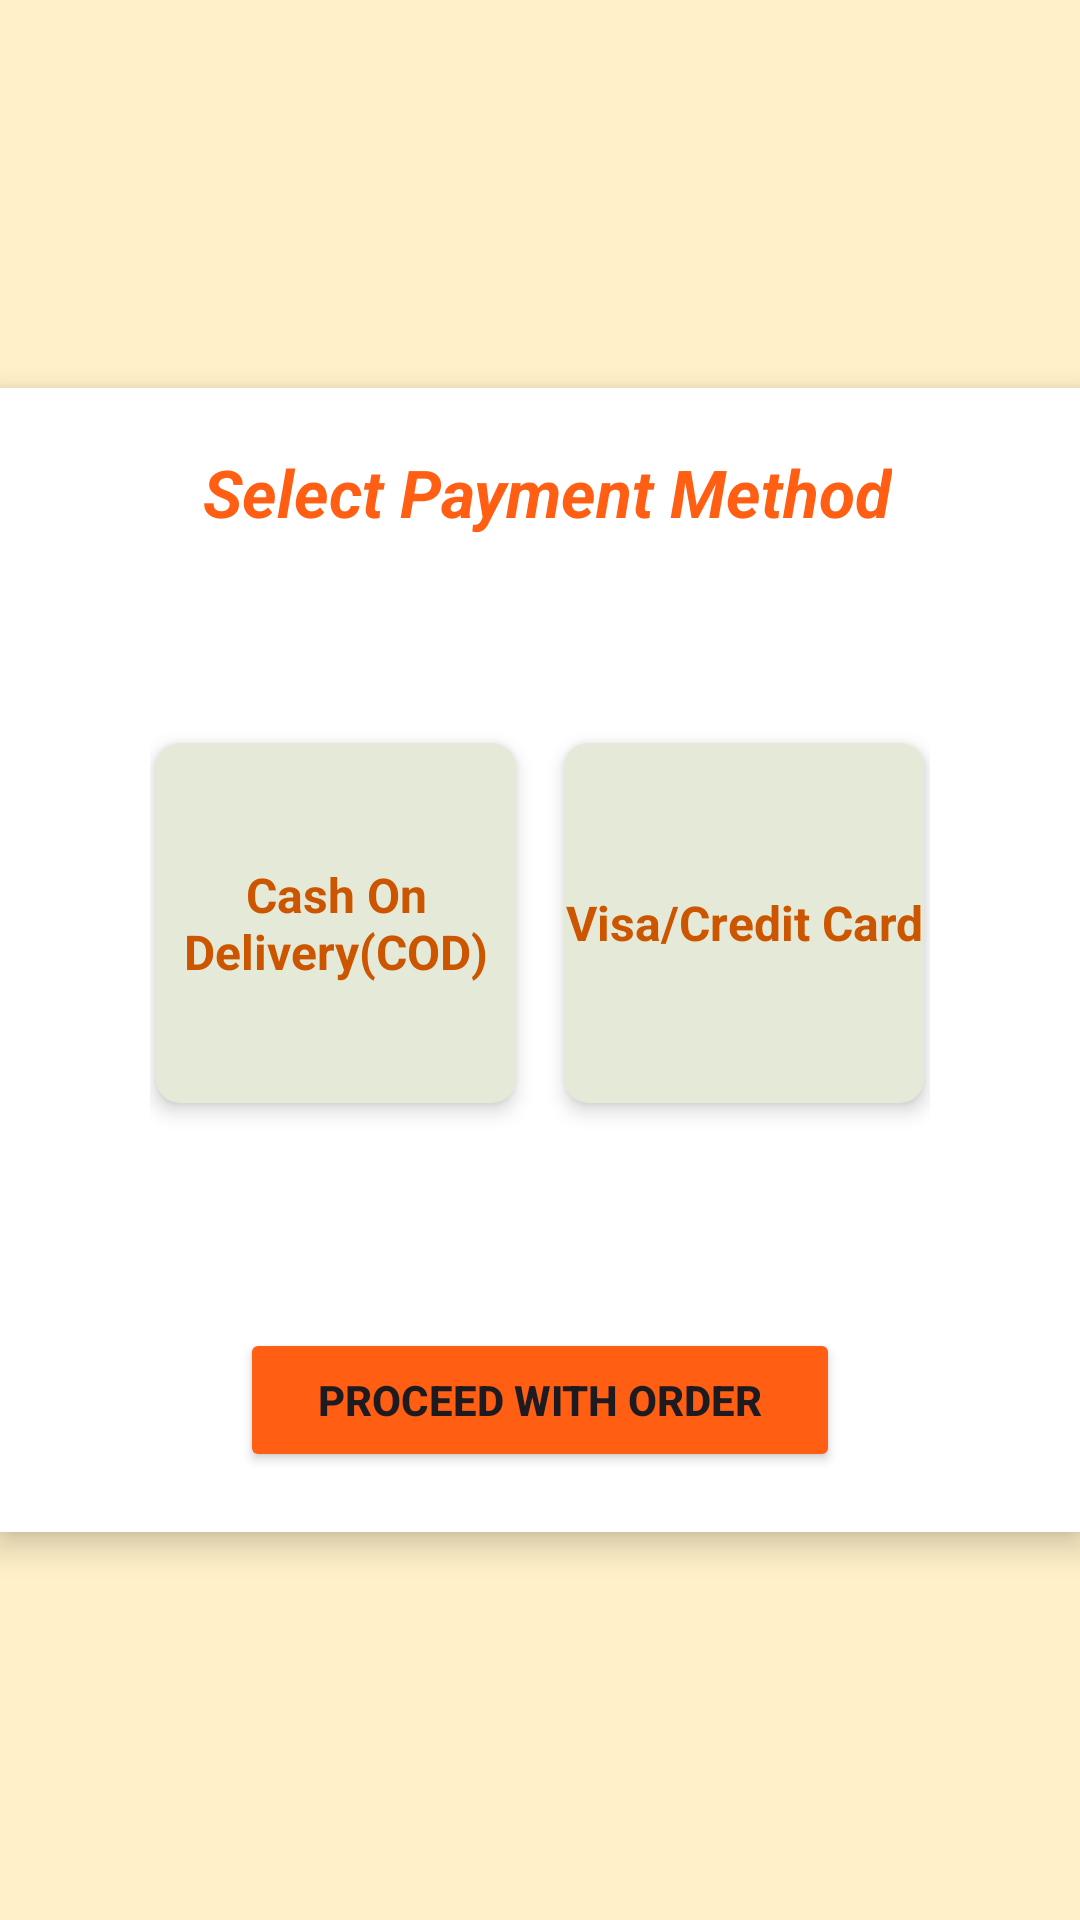

Produce the Android XML layout that renders to this screen, including the resource entries it uses.
<!-- AndroidManifest.xml: application theme Theme.BiteFood -->
<!-- res/layout/activity_paypage.xml -->
<?xml version="1.0" encoding="utf-8"?>
<androidx.constraintlayout.widget.ConstraintLayout xmlns:android="http://schemas.android.com/apk/res/android"
    xmlns:app="http://schemas.android.com/apk/res-auto"
    xmlns:tools="http://schemas.android.com/tools"
    android:layout_width="match_parent"
    android:layout_height="match_parent"
    android:background="#FFF0C7"
    tools:context=".PaypageActivity">


    <LinearLayout
        android:id="@+id/boxContainer"
        android:layout_width="0dp"
        android:layout_height="wrap_content"
        android:orientation="vertical"
       android:gravity="center"
        android:padding="20dp"
        android:background="@android:color/white"
        android:elevation="6dp"
        app:layout_constraintTop_toTopOf="parent"
        app:layout_constraintBottom_toBottomOf="parent"
        app:layout_constraintStart_toStartOf="parent"
        app:layout_constraintEnd_toEndOf="parent">


        <TextView
            android:id="@+id/paymentTitle"
            android:layout_width="wrap_content"
            android:layout_height="wrap_content"
            android:text=" Select Payment Method"
            android:textSize="22dp"
            android:textStyle="bold|italic"
            android:textColor="#FF5E13"
            android:gravity="center"
            android:layout_marginBottom="24dp"/>

        <LinearLayout
            android:layout_width="260dp"
            android:layout_height="210dp"
            android:layout_marginBottom="30dp"
            android:gravity="center"
            android:orientation="horizontal">


            <androidx.cardview.widget.CardView
                android:id="@+id/cardMobile"
                android:layout_width="120dp"
                android:layout_height="120dp"
                android:layout_margin="8dp"
                android:backgroundTint="#E5EAD8"
                app:cardCornerRadius="8dp"
                app:cardElevation="4dp">

                <TextView
                    android:layout_width="120dp"
                    android:layout_height="120dp"
                    android:gravity="center"
                    android:text="Cash On Delivery(COD)"
                    android:textColor="#CC5500"
                    android:textSize="16dp"
                    android:textStyle="bold" />
            </androidx.cardview.widget.CardView>


            <androidx.cardview.widget.CardView
                android:id="@+id/cardBank"
                android:layout_width="120dp"
                android:layout_height="120dp"
                android:layout_margin="8dp"
                android:backgroundTint="#E5EAD8"
                app:cardCornerRadius="8dp"
                app:cardElevation="4dp">

                <TextView
                    android:layout_width="120dp"
                    android:layout_height="120dp"
                    android:gravity="center"
                    android:text="Visa/Credit Card"
                    android:textColor="#CC5500"
                    android:textSize="16dp"
                    android:textStyle="bold" />
            </androidx.cardview.widget.CardView>
        </LinearLayout>


        <Button
            android:id="@+id/btnProceed"
            android:layout_width="200dp"
            android:layout_height="wrap_content"
            android:backgroundTint="#FF5E13"
            android:text="Proceed With Order"
            android:textStyle="bold" />

    </LinearLayout>

</androidx.constraintlayout.widget.ConstraintLayout>
<!-- resources referenced by this layout -->
<resources>
  <style name="Theme.BiteFood" parent="Base.Theme.BiteFood" />
  <style name="Base.Theme.BiteFood" parent="Theme.Material3.DayNight.NoActionBar">
          
          
      </style>
</resources>
